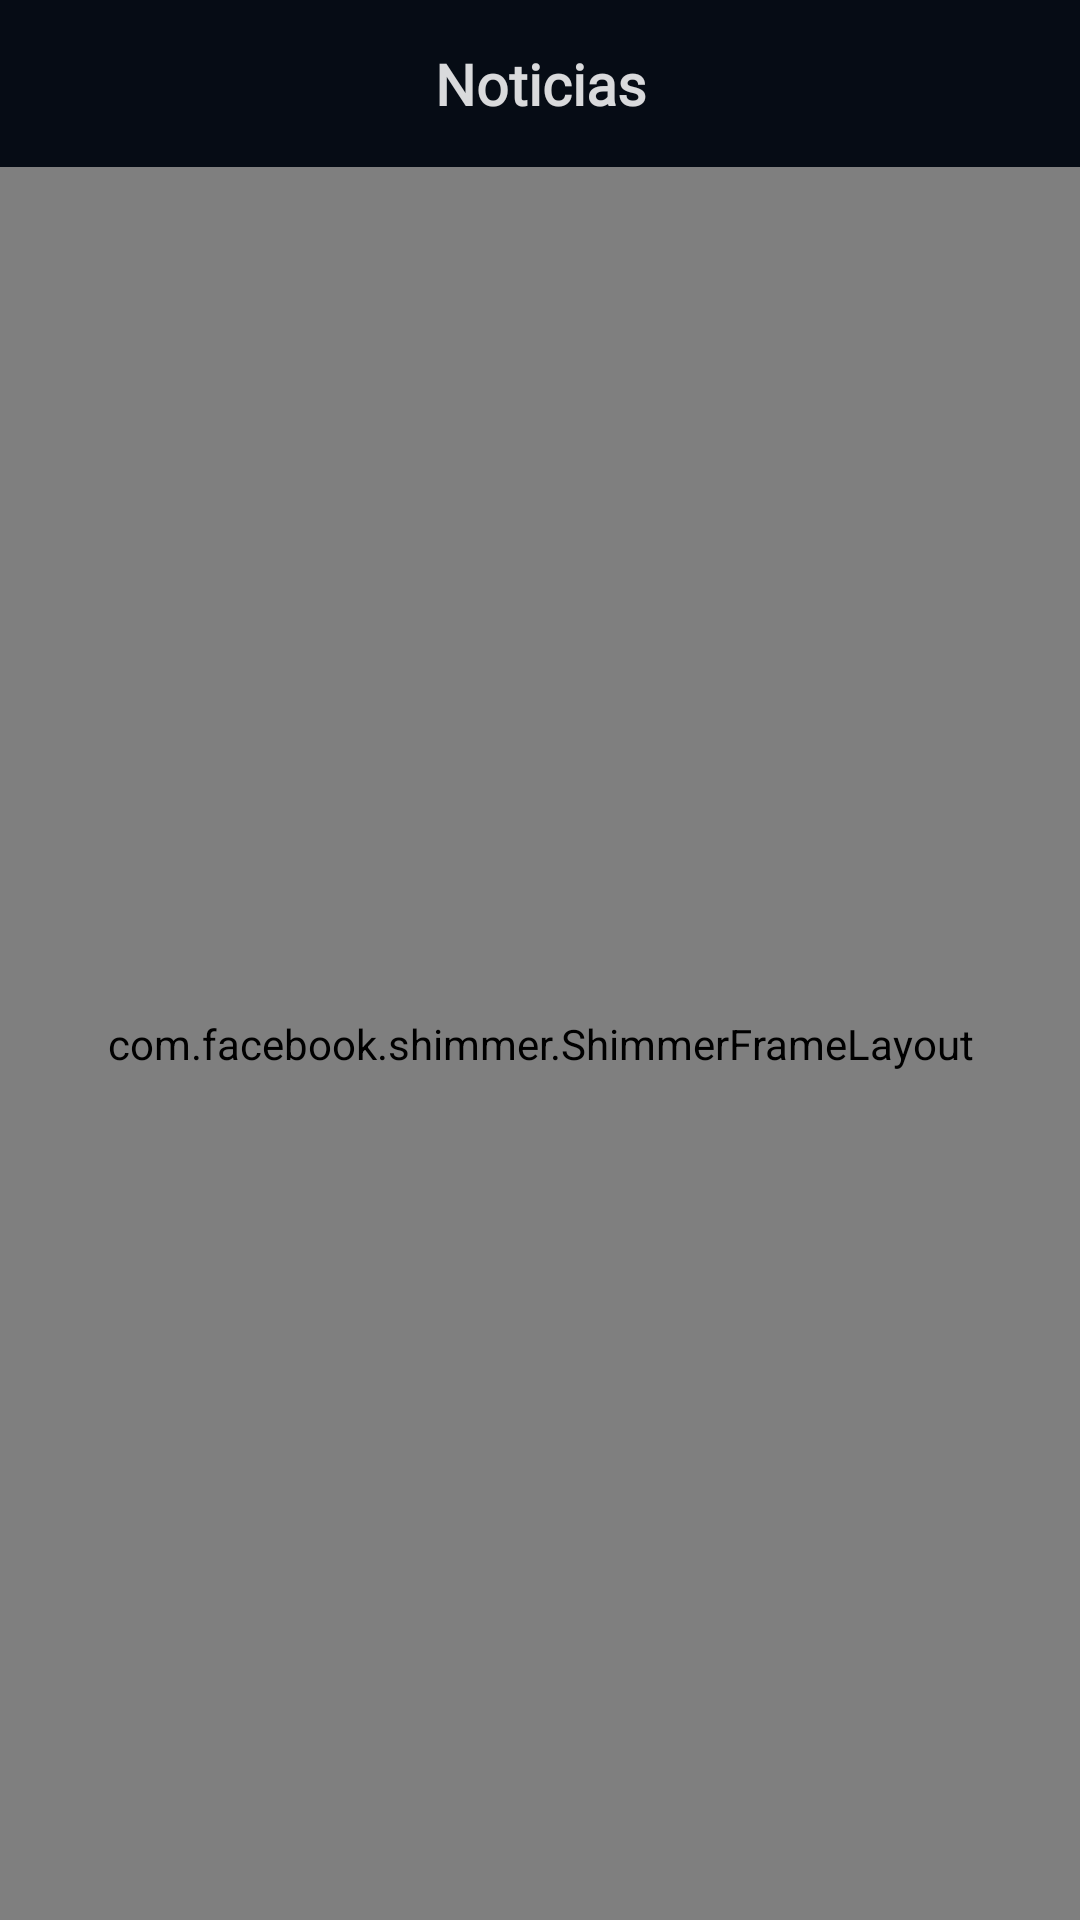

The Android layout XML behind this screen, and the referenced resources:
<!-- AndroidManifest.xml: application theme Theme.CloverAnime -->
<!-- res/layout/fragment_inicio.xml -->
<?xml version="1.0" encoding="utf-8"?>
<androidx.constraintlayout.widget.ConstraintLayout xmlns:android="http://schemas.android.com/apk/res/android"
    xmlns:tools="http://schemas.android.com/tools"
    android:layout_width="match_parent"
    android:layout_height="match_parent"
    xmlns:app="http://schemas.android.com/apk/res-auto"
    tools:context=".ui.view.fragments.InicioFragment"
    android:background="@color/background_color_app">

    <LinearLayout
        android:id="@+id/header"
        android:layout_width="0dp"
        android:layout_height="wrap_content"
        android:orientation="horizontal"
        android:padding="10dp"
        app:layout_constraintStart_toStartOf="parent"
        app:layout_constraintTop_toTopOf="parent"
        app:layout_constraintEnd_toEndOf="parent">

    <TextView
        android:layout_width="0dp"
        android:layout_height="wrap_content"
        android:layout_weight="1"
        android:fontFamily="@font/asap"
        android:text="Noticias"
        android:textStyle="bold"
        android:textColor="@color/text_color_principal"
        android:textAlignment="center"
        android:textSize="@dimen/news"
        android:padding="5dp"
        app:layout_constraintStart_toEndOf="@id/ivModo"
        app:layout_constraintEnd_toStartOf="@id/ivSearchIcon"/>

    </LinearLayout>
    <androidx.recyclerview.widget.RecyclerView
        android:id="@+id/rvNews"
        android:layout_width="match_parent"
        android:layout_height="0dp"
        android:visibility="gone"
        app:layout_constraintTop_toBottomOf="@id/header"
        app:layout_constraintBottom_toBottomOf="parent"
        tools:listitem="@layout/item_news"/>

    <com.facebook.shimmer.ShimmerFrameLayout
        android:layout_width="match_parent"
        android:layout_height="0dp"
        app:shimmer_auto_start="true"
        app:layout_constraintTop_toBottomOf="@id/header"
        app:layout_constraintBottom_toBottomOf="parent">
        <androidx.appcompat.widget.LinearLayoutCompat
            android:id="@+id/rvNewsLoading"
            android:layout_width="match_parent"
            android:layout_height="match_parent"
            android:orientation="vertical">
            <include layout="@layout/item_news_loading"/>
            <include layout="@layout/item_news_loading"/>
            <include layout="@layout/item_news_loading"/>
            <include layout="@layout/item_news_loading"/>
            <include layout="@layout/item_news_loading"/>
            <include layout="@layout/item_news_loading"/>
            <include layout="@layout/item_news_loading"/>
            <include layout="@layout/item_news_loading"/>
            <include layout="@layout/item_news_loading"/>
            <include layout="@layout/item_news_loading"/>
        </androidx.appcompat.widget.LinearLayoutCompat>

    </com.facebook.shimmer.ShimmerFrameLayout>
    <LinearLayout
        android:id="@+id/ivError"
        android:layout_width="wrap_content"
        android:layout_height="wrap_content"
        android:orientation="vertical"
        android:visibility="gone"
        app:layout_constraintTop_toBottomOf="@id/header"
        app:layout_constraintBottom_toBottomOf="parent"
        app:layout_constraintEnd_toEndOf="parent"
        app:layout_constraintStart_toStartOf="parent">
        <ImageView
            android:layout_width="wrap_content"
            android:layout_height="wrap_content"
            android:src="@drawable/ic_internet_off" />
        <TextView
            android:layout_width="match_parent"
            android:layout_height="wrap_content"
            android:textColor="@color/text_color_principal"
            android:fontFamily="@font/asap"
            android:text="@string/mensaje_error"
            android:textAlignment="center"
            android:textStyle="bold"/>
    </LinearLayout>

</androidx.constraintlayout.widget.ConstraintLayout>
<!-- res/layout/item_news.xml (included above) -->
<?xml version="1.0" encoding="utf-8"?>
<LinearLayout xmlns:android="http://schemas.android.com/apk/res/android"
    xmlns:app="http://schemas.android.com/apk/res-auto"
    xmlns:tools="http://schemas.android.com/tools"
    android:layout_width="match_parent"
    android:layout_height="wrap_content"
    android:minHeight="@dimen/newsImage_height"
    android:layout_marginHorizontal="10dp"
    android:background="@drawable/border_radius"
    android:layout_marginVertical="6dp"
    android:orientation="horizontal">

    <androidx.cardview.widget.CardView
        android:layout_width="wrap_content"
        android:layout_height="match_parent"
        app:cardCornerRadius="16dp">

        <ImageView
            android:id="@+id/ivNewsPortada"
            android:layout_width="@dimen/newsImage_width"
            android:layout_height="match_parent"
            android:scaleType="centerCrop"
            android:background="@color/black">

        </ImageView>
    </androidx.cardview.widget.CardView>

    <LinearLayout
        android:layout_width="match_parent"
        android:layout_height="match_parent"
        android:layout_marginStart="8dp"
        android:layout_gravity="center"
        android:gravity="center_vertical"
        android:orientation="vertical">

        <TextView
            android:id="@+id/tvNewsType"
            android:layout_width="wrap_content"
            android:layout_height="wrap_content"
            android:layout_marginHorizontal="4dp"
            android:textColor="@color/Subtittle_color"
            android:fontFamily="@font/asap"
            android:textSize="@dimen/newsType"
            tools:text="Anime" />

        <TextView
            android:id="@+id/tvNewsTittle"
            android:layout_width="match_parent"
            android:layout_height="wrap_content"
            android:layout_marginHorizontal="4dp"
            android:layout_marginVertical="@dimen/newsMV_Tittle"
            android:ellipsize="end"
            android:maxLines="2"
            android:textColor="@color/text_color_principal"
            android:textSize="@dimen/newsTittle"
            android:fontFamily="@font/asap"
            android:textStyle="bold"
            tools:text="Shimoneta to Iu Gainen ga Sonzai Shinai Taikutsu na Sekai"/>

        <LinearLayout
            android:layout_width="match_parent"
            android:layout_height="wrap_content"
            android:gravity="center_vertical"
            android:orientation="horizontal">

            <ImageView
                android:layout_width="wrap_content"
                android:layout_height="wrap_content"
                android:src="@drawable/ic_calendar"
                app:tint="@color/Subtittle_color" />

            <TextView
                android:id="@+id/tvNewsFecha"
                android:layout_width="wrap_content"
                android:layout_height="wrap_content"
                android:layout_marginStart="4dp"
                android:textColor="@color/Subtittle_color"
                android:textSize="@dimen/newsType"
                android:fontFamily="@font/asap"
                tools:text="Anime" />
        </LinearLayout>
    </LinearLayout>

</LinearLayout>
<!-- res/layout/item_news_loading.xml (included above) -->
<?xml version="1.0" encoding="utf-8"?>
<androidx.constraintlayout.widget.ConstraintLayout xmlns:android="http://schemas.android.com/apk/res/android"
    android:layout_width="match_parent"
    android:layout_height="wrap_content"
    xmlns:app="http://schemas.android.com/apk/res-auto"
    android:layout_marginHorizontal="10dp"
    android:layout_marginVertical="6dp">

    <LinearLayout
        android:id="@+id/loadingAnime"
        android:layout_width="match_parent"
        android:layout_height="wrap_content"
        android:orientation="horizontal"
        android:gravity="center_vertical"
        app:layout_constraintStart_toStartOf="parent"
        app:layout_constraintTop_toTopOf="parent"
        app:layout_constraintEnd_toEndOf="parent">
        <androidx.cardview.widget.CardView
            android:layout_width="@dimen/newsImage_width"
            android:layout_height="@dimen/newsImage_height"
            app:cardCornerRadius="16dp"
            app:cardBackgroundColor="#C8C8C9"/>
        <LinearLayout
            android:layout_width="0dp"
            android:layout_height="wrap_content"
            android:layout_weight="1"
            android:layout_marginStart="3dp"
            android:orientation="vertical">

            <androidx.cardview.widget.CardView
                android:layout_width="50dp"
                android:layout_height="14dp"
                android:layout_marginTop="4dp"
                android:layout_marginStart="3dp"
                app:cardCornerRadius="8dp"
                app:cardBackgroundColor="#C8C8C9"/>
            <androidx.cardview.widget.CardView
                android:layout_width="match_parent"
                android:layout_height="25dp"
                android:layout_marginTop="8dp"
                android:layout_marginStart="3dp"
                android:layout_marginEnd="25dp"
                app:cardCornerRadius="8dp"
                app:cardBackgroundColor="#C8C8C9" />
            <androidx.cardview.widget.CardView
                android:layout_width="80dp"
                android:layout_height="14dp"
                android:layout_marginTop="8dp"
                android:layout_marginStart="3dp"
                android:layout_marginBottom="4dp"
                app:cardCornerRadius="8dp"
                app:cardBackgroundColor="#C8C8C9"/>
        </LinearLayout>
    </LinearLayout>

</androidx.constraintlayout.widget.ConstraintLayout>
<!-- resources referenced by this layout -->
<resources>
  <color name="Subtittle_color">#9E9E9E</color>
  <color name="background_color_app">#060c15</color>
  <color name="black">#FF000000</color>
  <color name="text_color_principal">#D9FFFFFF</color>
  <dimen name="news">19sp</dimen>
  <dimen name="newsImage_height">80dp</dimen>
  <dimen name="newsImage_width">94dp</dimen>
  <dimen name="newsMV_Tittle">4dp</dimen>
  <dimen name="newsTittle">14sp</dimen>
  <dimen name="newsType">12sp</dimen>
  <!-- drawable border_radius (drawable) -->
  <?xml version="1.0" encoding="utf-8"?>
  <shape xmlns:android="http://schemas.android.com/apk/res/android">
      <solid android:color="@color/colorPrimaryVariant" />
      <corners android:radius="8dp" />
  </shape>
  <!-- drawable ic_calendar (drawable) -->
  <vector android:height="@dimen/icon_height" android:tint="#ffffff"
      android:viewportHeight="24" android:viewportWidth="24"
      android:width="@dimen/icon_width" xmlns:android="http://schemas.android.com/apk/res/android">
      <path android:fillColor="@android:color/white" android:pathData="M19,4h-1V2h-2v2H8V2H6v2H5C3.89,4 3.01,4.9 3.01,6L3,20c0,1.1 0.89,2 2,2h14c1.1,0 2,-0.9 2,-2V6C21,4.9 20.1,4 19,4zM19,20H5V10h14V20zM9,14H7v-2h2V14zM13,14h-2v-2h2V14zM17,14h-2v-2h2V14zM9,18H7v-2h2V18zM13,18h-2v-2h2V18zM17,18h-2v-2h2V18z"/>
  </vector>
  <!-- drawable ic_internet_off: vector/xml drawable (drawable, 2213 chars, omitted) -->
  <string name="mensaje_error">Sin Resultados</string>
  <style name="Theme.CloverAnime" parent="Base.Theme.CloverAnime" />
  <color name="colorPrimaryVariant">#121821</color>
  <dimen name="icon_height">21dp</dimen>
  <dimen name="icon_width">21dp</dimen>
  <style name="Base.Theme.CloverAnime" parent="Theme.Material3.DayNight.NoActionBar">
  
  
          
      </style>
</resources>
